Run: headless pygame with SDL's dummy video driver; simulated clock (each Clock.tick advances the game by its frame time, no real sleeping); random seed 0; keys injected as events and as key.get_pressed() state; no mouse input.
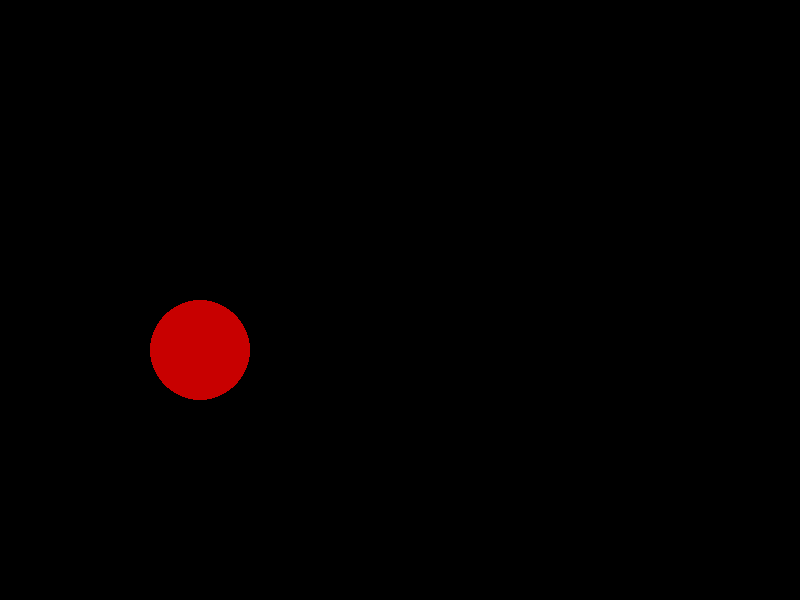
Frame 1 of 4 · flips 1–60 · no input
Frame 2 of 4 · flips 61–180 · tapped SPACE, RETURN · held RIGHT (→), D · screen unchanged from frame 1, image omitted
Frame 3 of 4 · flips 181–300 · held DOWN (↓), S · screen unchanged from frame 2, image omitted
Frame 4 of 4 · flips 301–420 · held LEFT (←), A, UP (↑), W · screen unchanged from frame 3, image omitted

The pygame program that drew these frames:

# Красная точка
import pygame
pygame.init()
screen = pygame.display.set_mode ([800, 600])
keep_going = True
RED = (200, 0, 0)
radius = 50
while keep_going:
    for event in pygame.event.get ():
        if event.type == pygame.QUIT:
            keep_going = False
    pygame.draw.circle (screen, RED, (200,350), radius)
    pygame.display.update()
pygame.quit()
